Run: headless pygame with SDL's dummy video driver; simulated clock (each Clock.tick advances the game by its frame time, no real sleeping); random seed 0; keys injected as events and as key.get_pressed() state; no mouse input; restart key RETURN tapped at the start of phases 3 and 4.
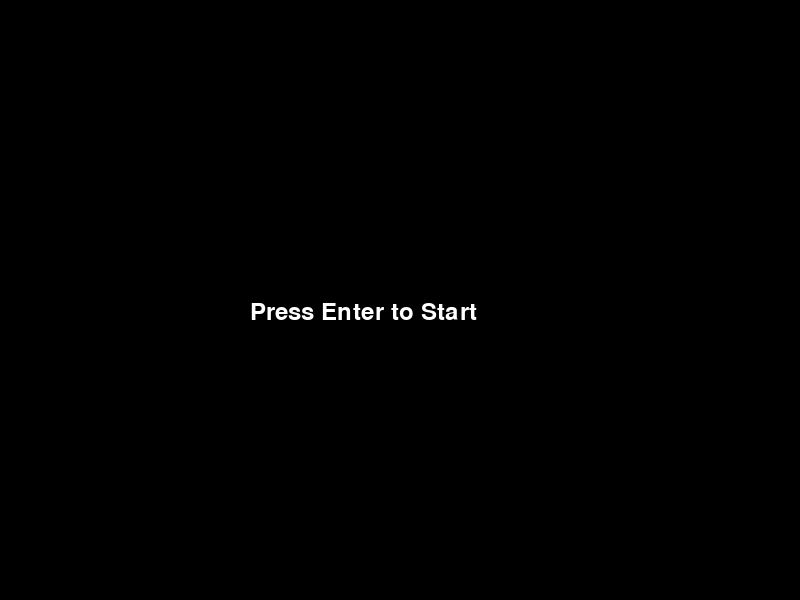
Frame 1 of 4 · flips 1–60 · no input
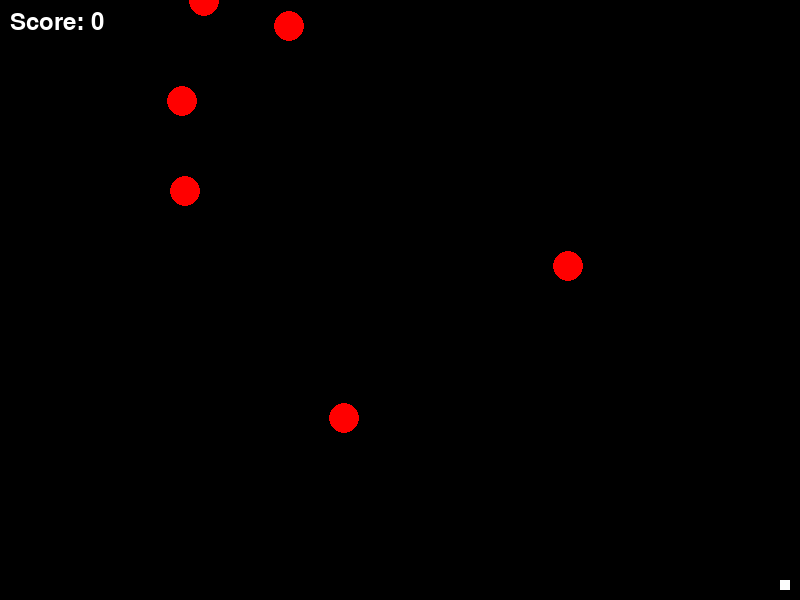
Frame 2 of 4 · flips 61–180 · tapped SPACE, RETURN · held RIGHT (→), D
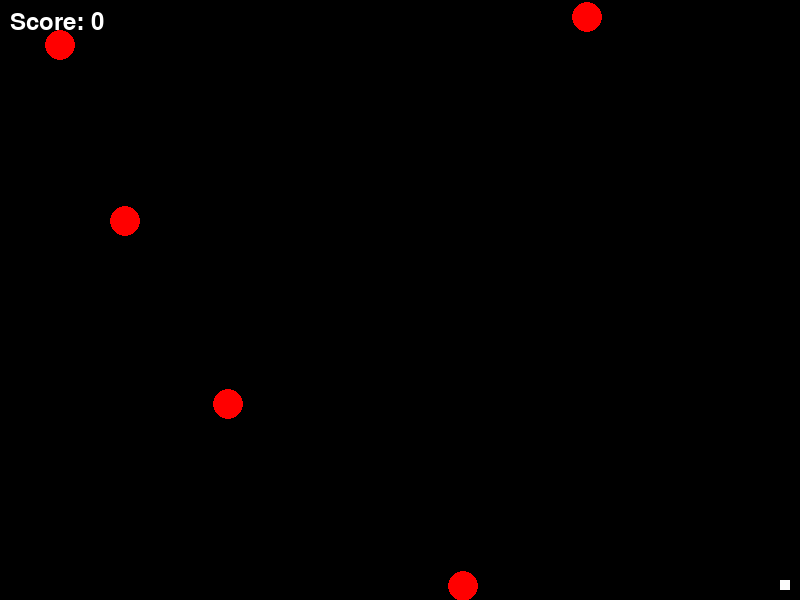
Frame 3 of 4 · flips 181–300 · tapped RETURN · held DOWN (↓), S
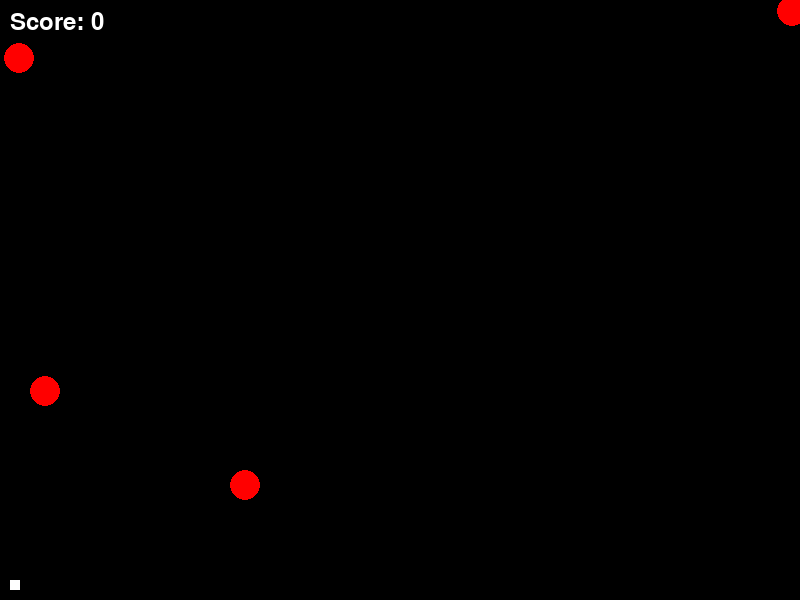
Frame 4 of 4 · flips 301–420 · tapped RETURN · held LEFT (←), A, UP (↑), W

The pygame program that drew these frames:

import pygame
import sys
import random
import math
pygame.init()
WIDTH, HEIGHT = 800, 600
FPS = 60
#colors
green = (255, 255, 255)
red = (255, 0, 0)
#player
player_size = 10
player_pos = [WIDTH // 2, HEIGHT - 2 * player_size]
player_speed = 10
#bullet
bullet_size = 5
bullet_speed = 20
bullets = []
#alien
alien_size = 15
alien_speed = 20  #adjusted alien speed
alien_change_direction_prob = 0.10  #probability of changing direction towards player
aliens = []
#initialize Pygame window
screen = pygame.display.set_mode((WIDTH, HEIGHT))
pygame.display.set_caption("Alien Shooting Game")
clock = pygame.time.Clock()
#score
score = 0
#constants
FIRE_RATE = 0.5  #number of seconds between shots
last_shot_time = 0  #time of the last shot
#game state
running = False
game_over = False
def spawn_aliens(pattern, count):
    aliens.clear()
    if pattern == "triangle":
        for i in range(count):
            x = i * (alien_size + 20) + 50
            y = random.randint(0, 100)  #random Y-coordinate within a certain range at the top of the screen
            aliens.append([x, y, 1, random.uniform(-alien_speed, alien_speed),
                           random.uniform(-alien_speed, alien_speed)])  #1 is the initial health of the alien
    elif pattern == "circle":
        for i in range(count):
            angle = i * (360 / count)
            x = WIDTH // 2 + int(150 * (1.5 * 3.1415 * angle / 180))
            y = random.randint(0, 100)  #random Y-coordinate within a certain range at the top of the screen
            aliens.append([x, y, 1, random.uniform(-alien_speed, alien_speed),
                           random.uniform(-alien_speed, alien_speed)])  #1 is the initial health of the alien
    #add more patterns as needed
def spawn_new_batch():
    #spawn a new batch of aliens with a random pattern and count
    patterns = ["triangle", "circle", "new_pattern"]  #add more patterns as needed
    pattern = random.choice(patterns)
    count = random.randint(5, 10)  #adjust the count as needed
    spawn_aliens(pattern, count)
def draw_aliens():
    for alien in aliens:
        pygame.draw.circle(screen, red, (int(alien[0]), int(alien[1])), alien_size)
def draw_bullets():
    for bullet in bullets:
        pygame.draw.rect(screen, green, (int(bullet[0]), int(bullet[1]), bullet_size, bullet_size))
def game_over_screen():
    font = pygame.font.Font(None, 74)
    text = font.render("Game Over", True, green)
    screen.blit(text, (WIDTH // 2 - 200, HEIGHT // 2 - 50))
    pygame.display.flip()
    pygame.time.wait(2000)
def update_score():
    font = pygame.font.Font(None, 36)
    score_text = font.render(f"Score: {score}", True, green)
    screen.blit(score_text, (10, 10))
def move_towards_player(alien, player_pos):
    angle = math.atan2(player_pos[1] - alien[1], player_pos[0] - alien[0])
    alien[0] += alien[3]  #alien[3] is the x-speed
    alien[1] += alien[4]  #alien[4] is the y-speed
def bounce_alien(alien):
    #Reverse the direction of the alien
    alien[3] *= -1  #Reverse x-speed
    alien[4] *= -1  #Reverse y-speed
# Main game loop
while True:
    for event in pygame.event.get():
        if event.type == pygame.QUIT:
            pygame.quit()
            sys.exit()
        elif event.type == pygame.KEYDOWN:
            if event.key == pygame.K_RETURN:  # Check if Enter key is pressed
                if not running and not game_over:
                    running = True
                    spawn_aliens("triangle", 7)

    screen.fill((0, 0, 0))

    if running:
        keys = pygame.key.get_pressed()
        if keys[pygame.K_LEFT] and player_pos[0] > player_speed:
            player_pos[0] -= player_speed
        if keys[pygame.K_RIGHT] and player_pos[0] < WIDTH - player_size - player_speed:
            player_pos[0] += player_speed

        #shoot bullets
        if keys[pygame.K_SPACE]:
            current_time = pygame.time.get_ticks() / 1000  # Convert milliseconds to seconds
            #check if enough time has passed since the last shot
            if current_time - last_shot_time >= FIRE_RATE:
                bullets.append([player_pos[0] + player_size // 2, player_pos[1]])
                last_shot_time = current_time

        #update bullets
        bullets = [[x, y - bullet_speed] for x, y in bullets]

        #update aliens
        for alien in aliens:
            if random.random() < alien_change_direction_prob:
                move_towards_player(alien, player_pos)

            #check collision with bullets
            for bullet in bullets:
                if (
                        alien[0] < bullet[0] < alien[0] + alien_size
                        and alien[1] < bullet[1] < alien[1] + alien_size
                ):
                    #collision detected
                    bullets.remove(bullet)
                    alien[2] -= 1  #decrease the health of the alien
                    score += 2
                    update_score()

                    #remove the alien if its health is zero
                    if alien[2] <= 0:
                        aliens.remove(alien)

            #check collision with player line
            if (
                    player_pos[0] < alien[0] < player_pos[0] + player_size
                    and player_pos[1] < alien[1] < player_pos[1] + player_size
            ):
                running = False
                game_over = True

            #bounce when hitting the edges
            if alien[0] <= 0 or alien[0] >= WIDTH - alien_size:
                bounce_alien(alien)
            if alien[1] <= 0 or alien[1] >= HEIGHT - alien_size:
                bounce_alien(alien)

        #check if aliens are all killed
        if not aliens:
            score += len(aliens) * 2
            spawn_new_batch()
        # draw player
        pygame.draw.rect(screen, green, (int(player_pos[0]), int(player_pos[1]), player_size, player_size))
        #draw aliens
        draw_aliens()
        #draw bullets
        draw_bullets()
        #draw score
        update_score()
        pygame.display.flip()
        clock.tick(FPS)
        #check if the player reached a score of 100
        if score >= 100:
            running = False
            game_over = True
    elif game_over:
        game_over_screen()
        pygame.quit()
        sys.exit()
    else:
        font = pygame.font.Font(None, 36)
        text = font.render("Press Enter to Start", True, green)
        screen.blit(text, (WIDTH // 2 - 150, HEIGHT // 2))
        pygame.display.flip()
        clock.tick(FPS)
